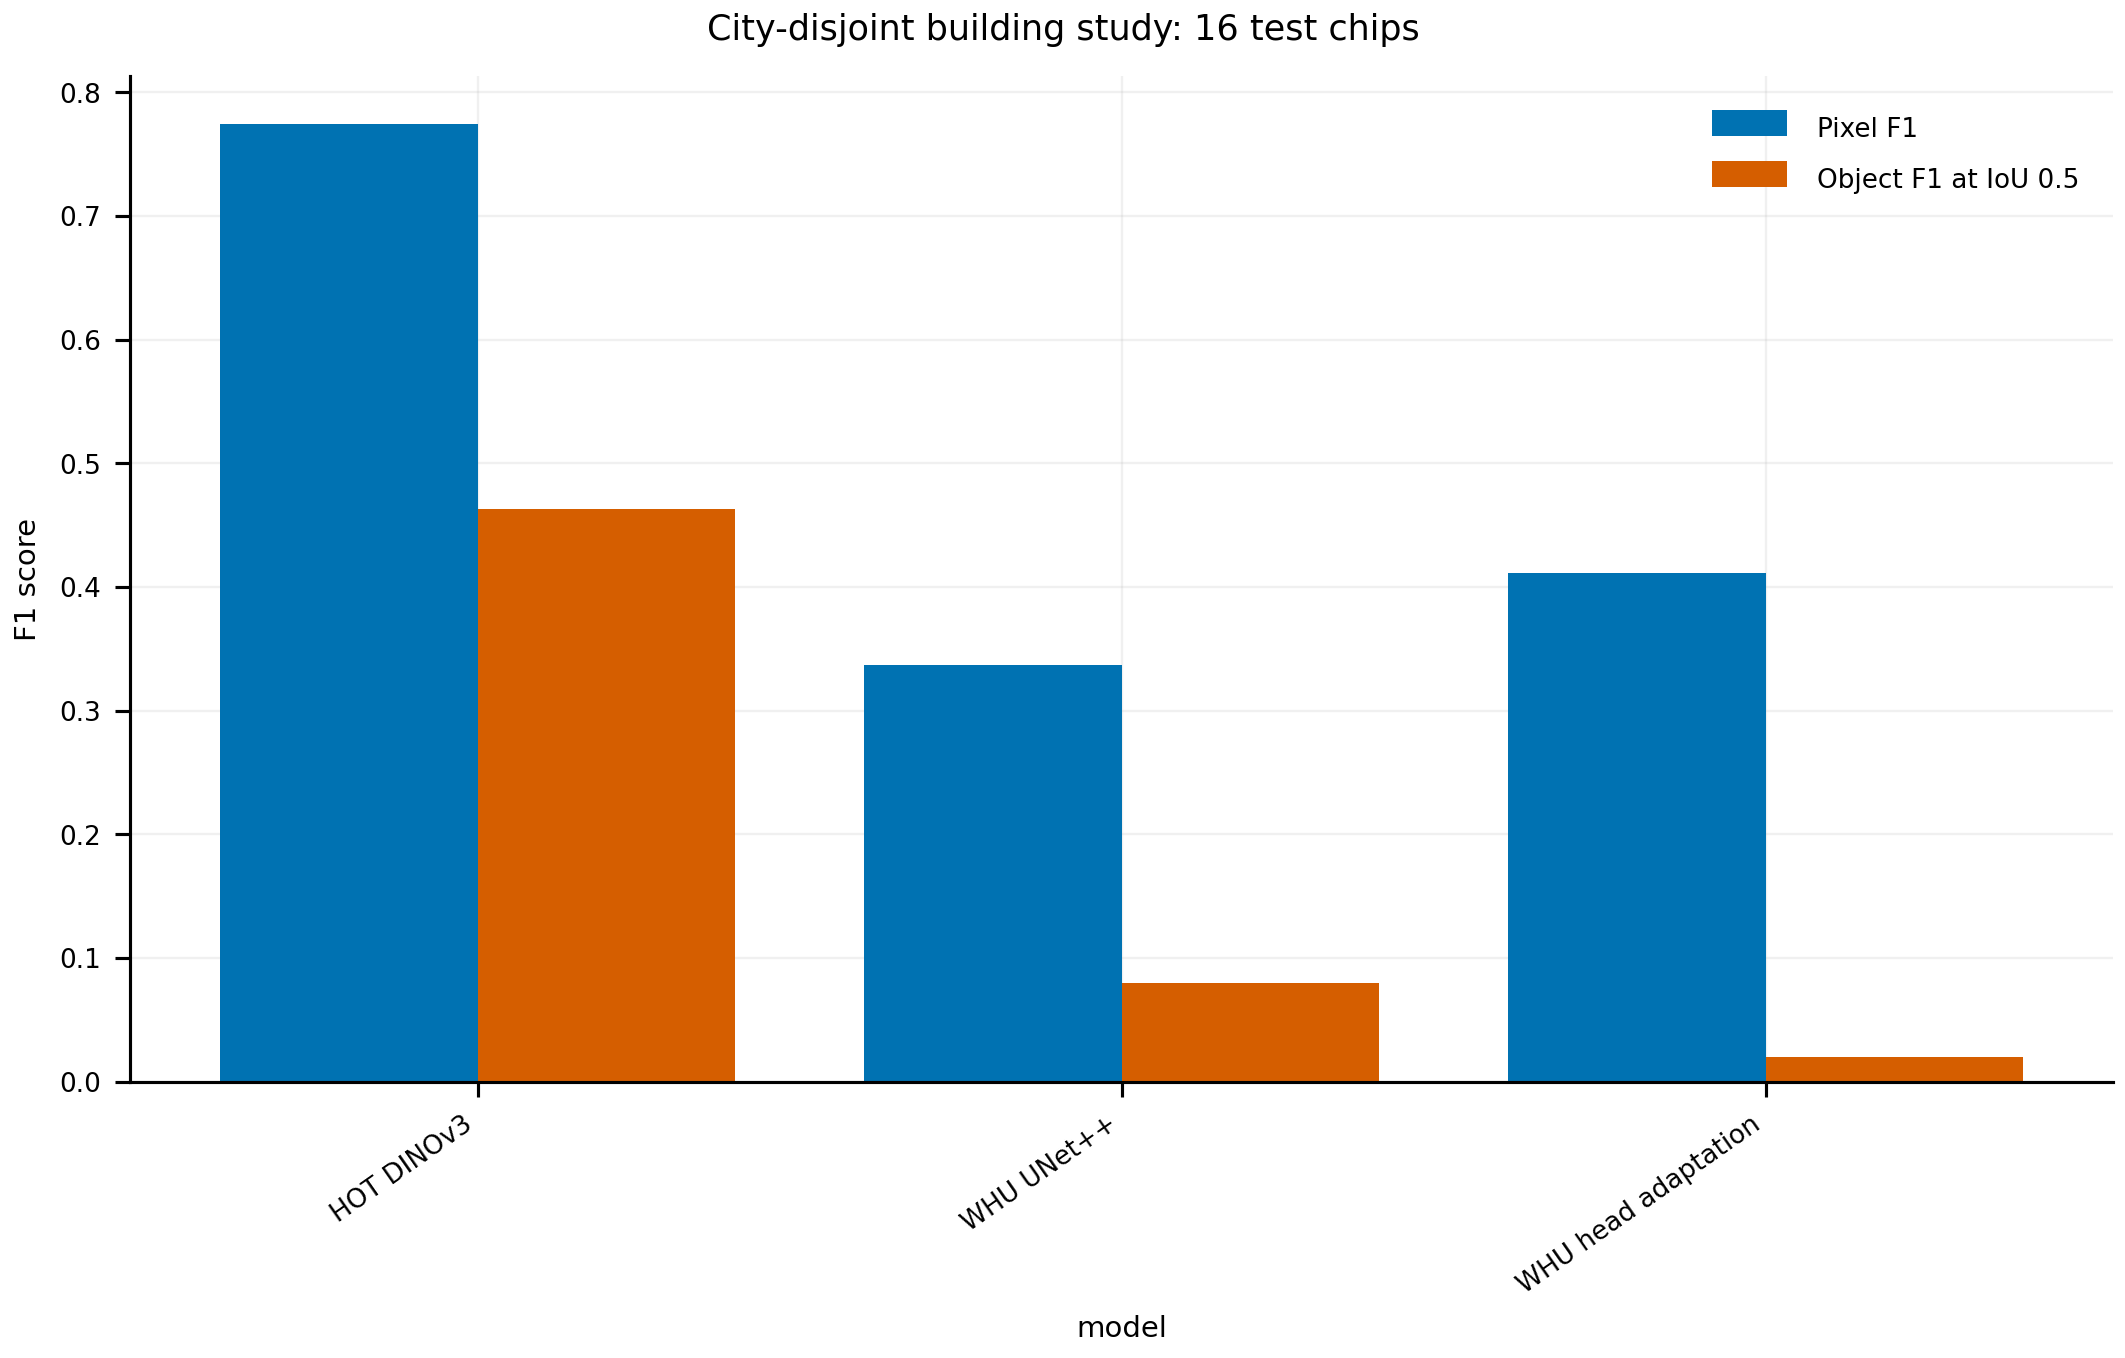

The data file committed next to this chart (first rows):
model, Pixel F1, Object F1 at IoU 0.5
HOT DINOv3, 0.7744, 0.4629
WHU UNet++, 0.3366, 0.08
WHU head adaptation, 0.4113, 0.0198
